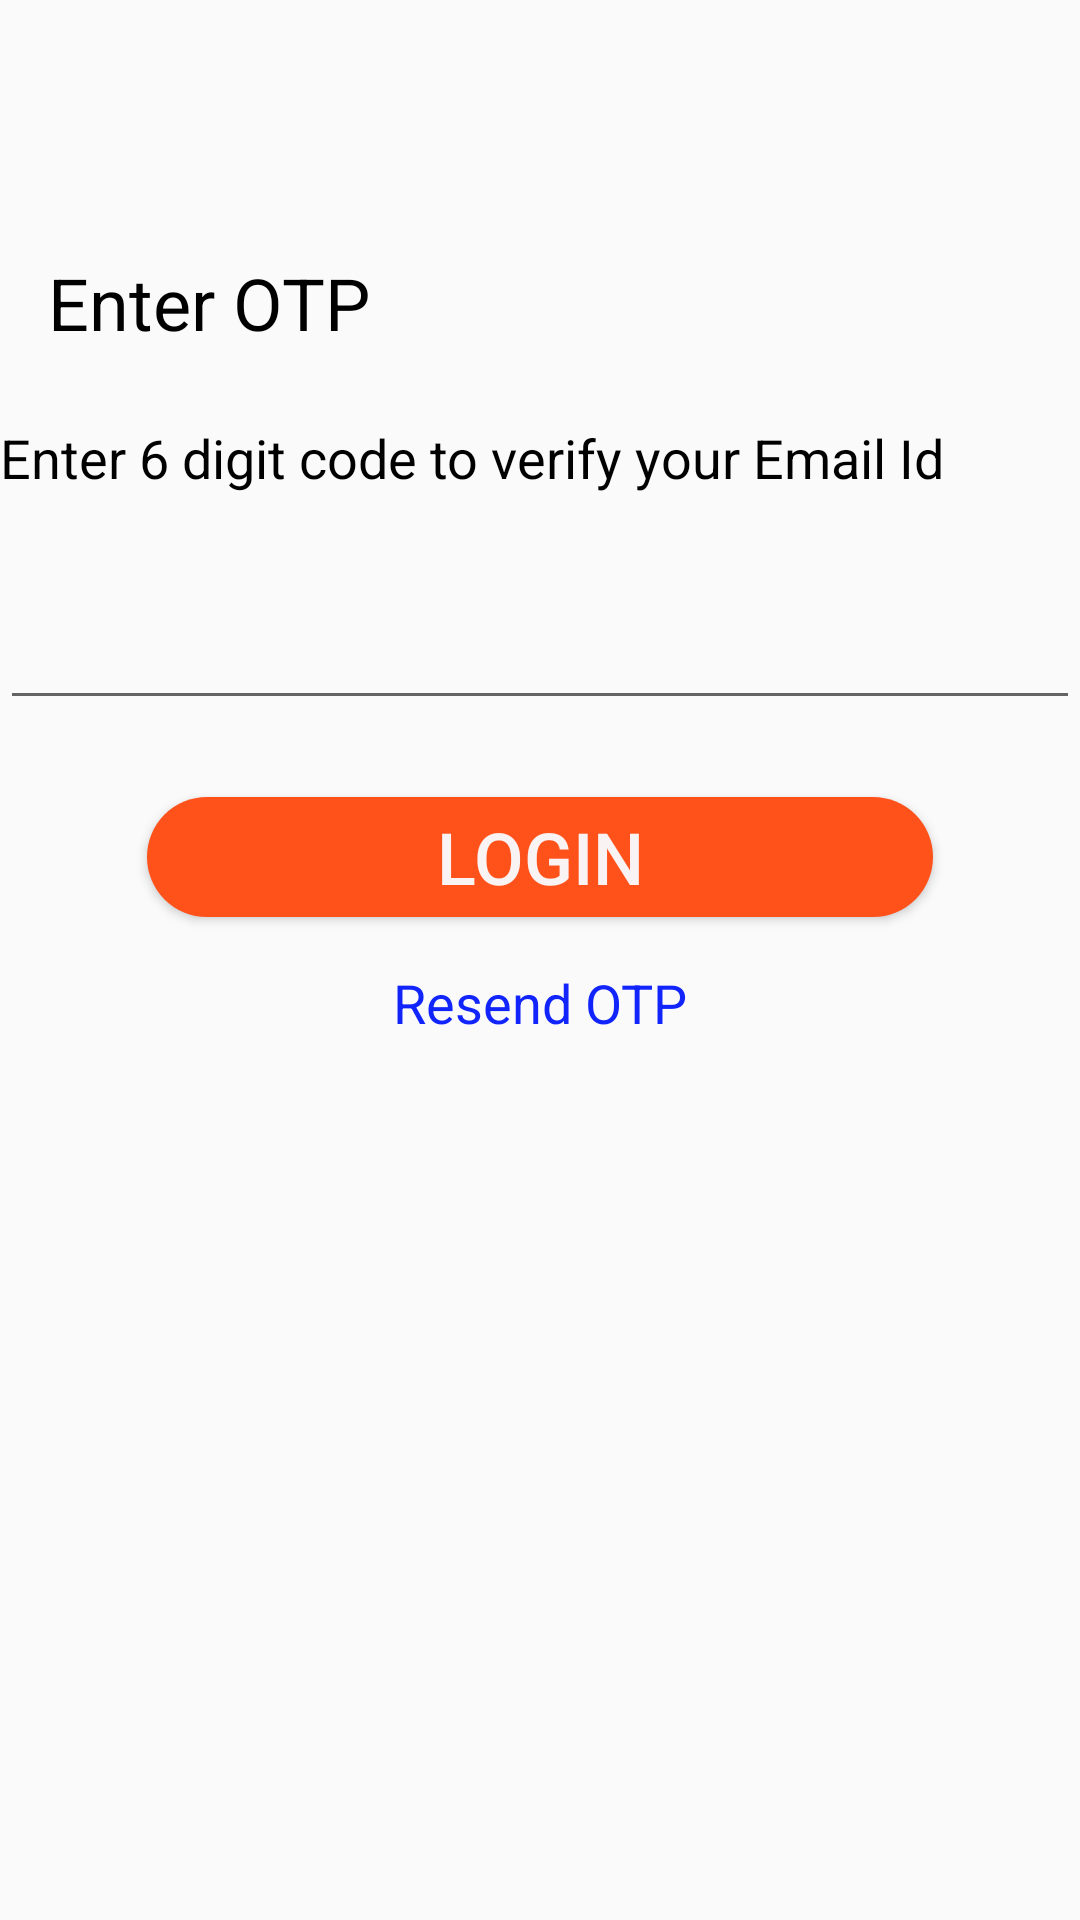

Layout XML and referenced resources for this Android screen:
<!-- AndroidManifest.xml: application theme Theme.AppCompat.Light.NoActionBar -->
<!-- res/layout/activity_login.xml -->
<?xml version="1.0" encoding="utf-8"?>
<androidx.constraintlayout.widget.ConstraintLayout xmlns:android="http://schemas.android.com/apk/res/android"
    xmlns:app="http://schemas.android.com/apk/res-auto"
    xmlns:tools="http://schemas.android.com/tools"
    android:layout_width="match_parent"
    android:layout_height="match_parent"
    tools:context=".Login"
    tools:ignore="ExtraText">

    <TextView
        android:id="@+id/textViewenterotp"
        android:layout_width="wrap_content"
        android:layout_height="wrap_content"
        android:layout_marginTop="83dp"
        android:layout_marginBottom="11dp"
        android:text="@string/enter_otp"
        android:textColor="#000000"
        android:textSize="24sp"
        app:layout_constraintBottom_toTopOf="@+id/textViewcode"
        app:layout_constraintEnd_toEndOf="parent"
        app:layout_constraintHorizontal_bias="0.063"
        app:layout_constraintStart_toStartOf="parent"
        app:layout_constraintTop_toTopOf="parent"
        tools:ignore="MissingConstraints" />


    <TextView
        android:id="@+id/textViewcode"
        android:layout_width="match_parent"
        android:layout_height="40dp"
        android:layout_marginTop="11dp"
        android:layout_marginBottom="9dp"
        android:text="@string/enter_6_digit_code_to_verify_your_Email_Id"
        android:textColor="#000000"
        android:textSize="18sp"
        app:layout_constraintBottom_toTopOf="@+id/editTextcode"
        app:layout_constraintEnd_toEndOf="parent"
        app:layout_constraintHorizontal_bias="0.421"
        app:layout_constraintStart_toStartOf="parent"
        app:layout_constraintTop_toBottomOf="@+id/textViewenterotp" />

    // BACKGROUND OF BUTTON IS IN DRAWABLE : BUTTON_BACK
    <Button
        android:id="@+id/buttonlogin"
        android:layout_width="262dp"
        android:layout_height="40dp"
        android:layout_marginTop="5dp"
        android:layout_marginBottom="15dp"
        android:background="@drawable/button_back"
        android:onClick="login"
        android:text="@string/login"
        android:textColor="#FAF3F3"
        android:textSize="24sp"
        app:layout_constraintBottom_toTopOf="@+id/textViewresend"
        app:layout_constraintEnd_toEndOf="parent"
        app:layout_constraintStart_toStartOf="parent"
        app:layout_constraintTop_toBottomOf="@+id/editTextcode" />

    <TextView
        android:id="@+id/textViewresend"
        android:layout_width="wrap_content"
        android:layout_height="wrap_content"
        android:layout_marginBottom="292dp"
        android:onClick="resendotp"
        android:text="@string/resend_otp"
        android:textColor="#1124FB"
        android:textSize="18sp"
        app:layout_constraintBottom_toBottomOf="parent"
        app:layout_constraintEnd_toEndOf="parent"
        app:layout_constraintStart_toStartOf="parent"
        app:layout_constraintTop_toBottomOf="@+id/buttonlogin" />

    <EditText
        android:id="@+id/editTextcode"
        android:layout_width="match_parent"
        android:layout_height="40dp"
        android:layout_marginTop="9dp"
        android:layout_marginBottom="19dp"
        android:ems="10"
        android:importantForAutofill="no"
        android:inputType="number"
        app:layout_constraintBottom_toTopOf="@+id/buttonlogin"
        app:layout_constraintEnd_toEndOf="parent"
        app:layout_constraintHorizontal_bias="0.5"
        app:layout_constraintStart_toStartOf="parent"
        app:layout_constraintTop_toBottomOf="@+id/textViewcode" />

</androidx.constraintlayout.widget.ConstraintLayout>
<!-- resources referenced by this layout -->
<resources>
  <!-- drawable button_back (drawable) -->
  <?xml version="1.0" encoding="utf-8"?>
  <shape xmlns:android="http://schemas.android.com/apk/res/android"
      android:shape="rectangle" android:padding="20dp">
      <solid android:color="@color/orange"/>
      <corners android:radius="30dp"/>
  </shape>
  <string name="enter_6_digit_code_to_verify_your_Email_Id">Enter 6 digit code to verify your Email Id</string>
  <string name="enter_otp">Enter OTP</string>
  <string name="login">Login</string>
  <string name="resend_otp">Resend OTP</string>
  <color name="orange">#FF511A</color>
</resources>
